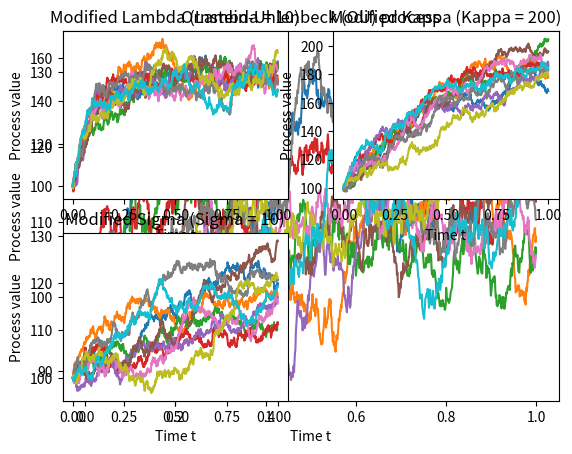

Python code for this plot:
#!/usr/bin/env python2
# -*- coding: utf-8 -*-
"""

[redacted]

HW5, question 3)

"""

# importing the necessary packages
import numpy as np
from numpy import exp, log, sqrt
import matplotlib.pyplot as plt

##############################################################################

# Ornstein-Uhlenbeck (OU) process

# initial vars
lam = 2.
kappa = 120.
sigma = 25.
X_0 = 100.

N = 1000.
T = 1
dt = T/N

# t variable for x-axis plotting
t = np.arange(0, 1, 0.001)

num = 0
while num < 10:
    X_t = np.array([X_0])
    
    i = 0
    while (i+1) < N:
        Z = np.random.standard_normal()
        X_t = np.append(X_t, 
                        X_t[i] + lam*(kappa - X_t[i])*dt + sigma*sqrt(dt)*Z)
        i += 1
    
    plt.plot(t, X_t)
    num += 1

plt.title("Ornstein-Uhlenbeck (OU) process")
plt.xlabel("Time t")
plt.ylabel("Process value")

plt.show()

####################################
# changed parameter plots

lam_edit = 10.
kappa_edit = 200.
sigma_edit = 10.

plt.subplot(2,2,1)
num = 0
while num < 10:
    X_t = np.array([X_0])
    
    i = 0
    while (i+1) < N:
        Z = np.random.standard_normal()
        X_t = np.append(X_t, 
                        X_t[i] + lam_edit*(150 - X_t[i])*dt + sigma*sqrt(dt)*Z)
        i += 1
    
    plt.plot(t, X_t)
    num += 1

plt.title("Modified Lambda (Lambda = 10)")
plt.xlabel("Time t")
plt.ylabel("Process value")

plt.subplot(2,2,2)
num = 0
while num < 10:
    X_t = np.array([X_0])
    
    i = 0
    while (i+1) < N:
        Z = np.random.standard_normal()
        X_t = np.append(X_t, 
                        X_t[i] + lam*(kappa_edit - X_t[i])*dt + sigma*sqrt(dt)*Z)
        i += 1
    
    plt.plot(t, X_t)
    num += 1

plt.title("Modified Kappa (Kappa = 200)")
plt.xlabel("Time t")
plt.ylabel("Process value")

plt.subplot(2,2,3)
num = 0
while num < 10:
    X_t = np.array([X_0])
    
    i = 0
    while (i+1) < N:
        Z = np.random.standard_normal()
        X_t = np.append(X_t, 
                        X_t[i] + lam*(kappa - X_t[i])*dt + sigma_edit*sqrt(dt)*Z)
        i += 1
    
    plt.plot(t, X_t)
    num += 1

plt.title("Modified Sigma (Sigma = 10)")
plt.xlabel("Time t")
plt.ylabel("Process value")

plt.show()